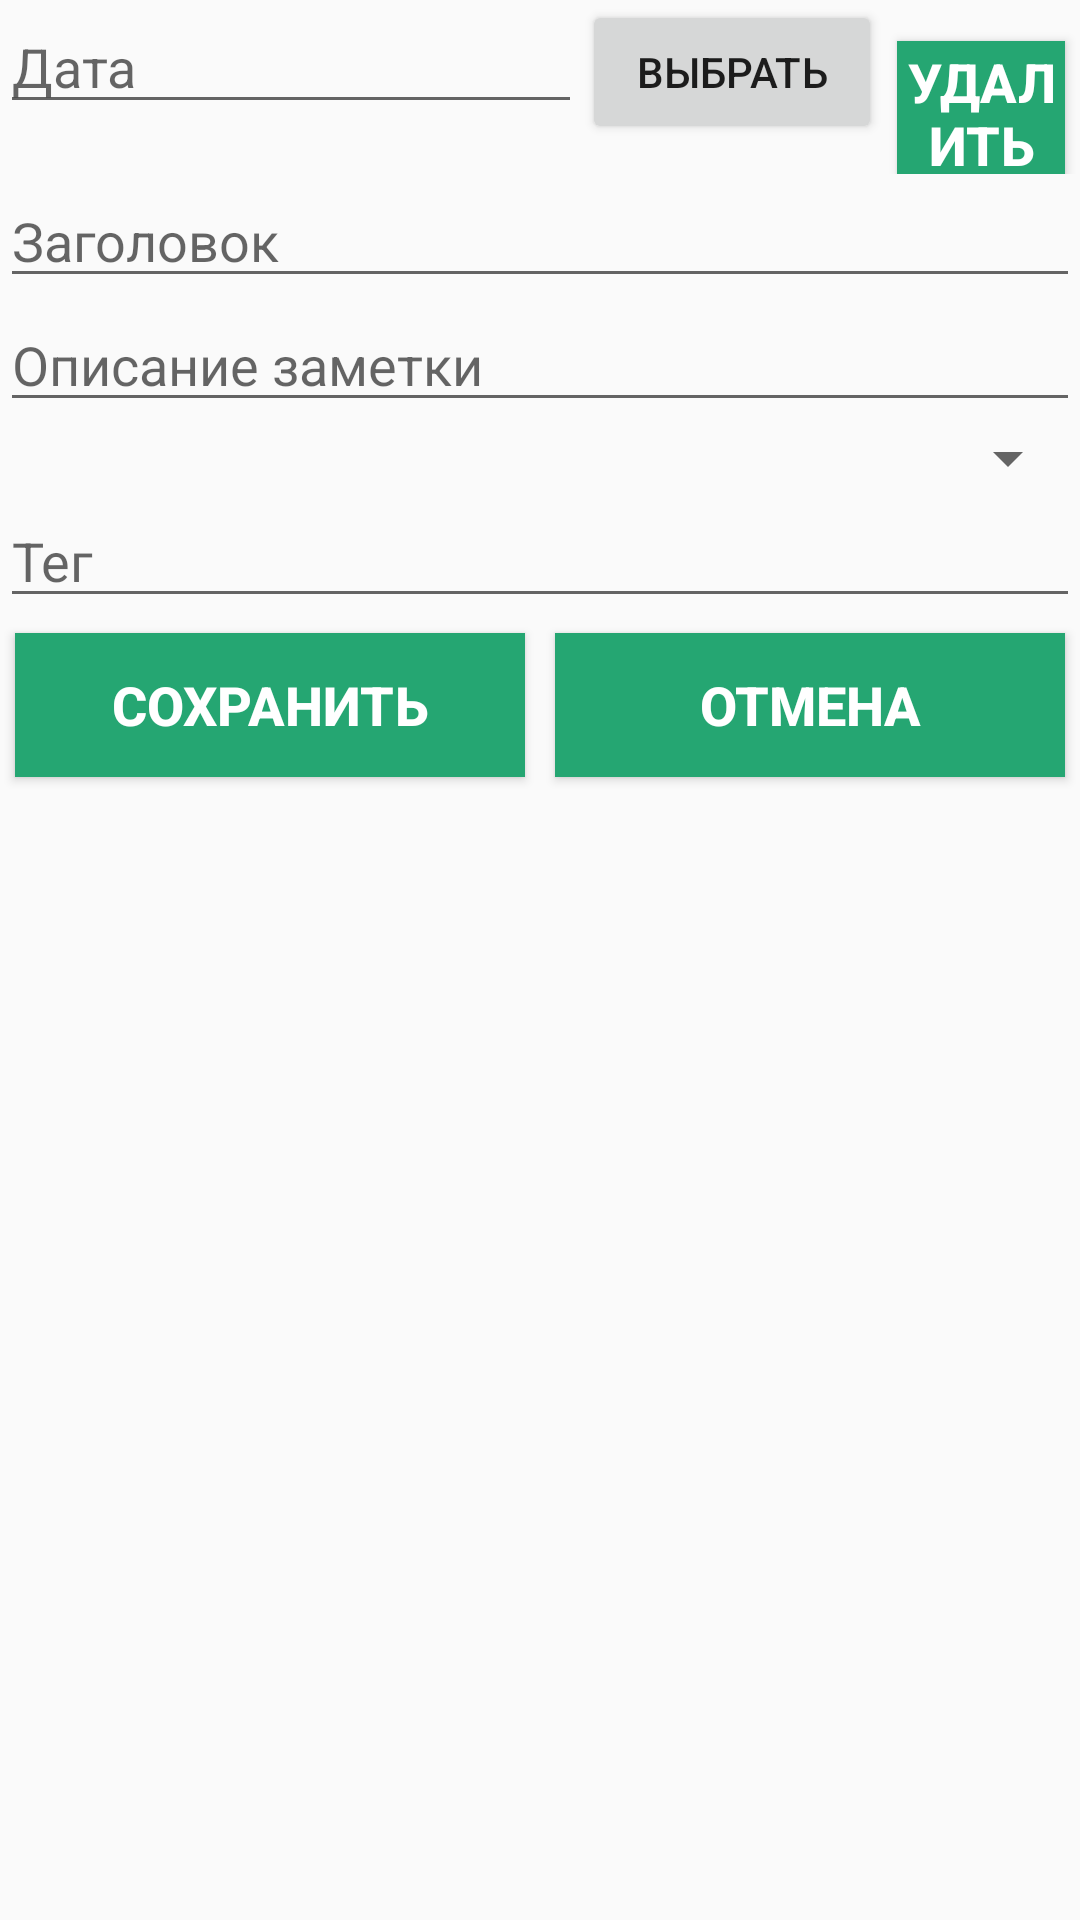

Layout XML and referenced resources for this Android screen:
<!-- AndroidManifest.xml: application theme Theme.Notebook -->
<!-- res/layout/activity_notes.xml -->
<?xml version="1.0" encoding="utf-8"?>
<LinearLayout xmlns:android="http://schemas.android.com/apk/res/android"
    xmlns:app="http://schemas.android.com/apk/res-auto"
    xmlns:tools="http://schemas.android.com/tools"
    android:layout_width="match_parent"
    android:layout_height="match_parent"
    android:orientation="vertical"
    android:id="@+id/notes"
    tools:context=".NotesActivity">

    <LinearLayout
        android:layout_width="wrap_content"
        android:layout_height="wrap_content"
        android:orientation="horizontal">

        <EditText
            android:id="@+id/editText"
            android:layout_width="194dp"
            android:layout_height="wrap_content"
            android:ems="10"
            android:hint="Дата"
            android:inputType="textPersonName" />

        <Button
            android:id="@+id/buttondate"
            android:layout_width="100dp"
            android:layout_height="wrap_content"
            android:text="Выбрать" />

        <android.support.v7.widget.AppCompatButton
            android:id="@+id/button2"
            android:layout_width="132dp"
            android:layout_height="wrap_content"
            android:layout_margin="5dp"
            android:layout_weight="1"
            android:background="#25A672"
            android:onClick="delete"
            android:text="Удалить"
            android:textColor="@android:color/white"
            android:textSize="18sp"
            android:textStyle="bold" />

    </LinearLayout>

    <EditText
        android:id="@+id/editText2"
        android:layout_width="match_parent"
        android:layout_height="wrap_content"
        android:ems="10"
        android:hint="Заголовок"
        android:inputType="textPersonName" />
    <EditText
        android:id="@+id/editText3"
        android:layout_width="match_parent"
        android:layout_height="wrap_content"
        android:ems="10"
        android:hint="Описание заметки"
        android:inputType="textPersonName" />

    <Spinner
        android:layout_width="match_parent"
        android:layout_height="wrap_content"
        android:id="@+id/spinner"/>

    <EditText
        android:id="@+id/editText4"
        android:layout_width="match_parent"
        android:layout_height="wrap_content"
        android:ems="10"
        android:hint="Тег"
        android:inputType="textPersonName" />

    <LinearLayout
        android:layout_width="match_parent"
        android:layout_height="wrap_content"

        android:orientation="horizontal">


        <android.support.v7.widget.AppCompatButton
            android:layout_width="match_parent"
            android:layout_height="wrap_content"
            android:layout_margin="5dp"
            android:layout_weight="1"
            android:onClick="save"
            android:text="Сохранить"
            android:id="@+id/button"
            android:background="#25A672"
            android:textColor="@android:color/white"
            android:textSize="18sp"
            android:textStyle="bold"/>

        <android.support.v7.widget.AppCompatButton
            android:layout_width="match_parent"
            android:layout_height="wrap_content"
            android:layout_margin="5dp"
            android:layout_weight="1"
            android:onClick="onOptionsItemSelected"
            android:text="Отмена"
            android:id="@+id/otmena"
            android:background="#25A672"
            android:textColor="@android:color/white"
            android:textSize="18sp"
            android:textStyle="bold"/>

    </LinearLayout>

</LinearLayout>
<!-- resources referenced by this layout -->
<resources>
  <style name="Theme.Notebook" parent="Theme.AppCompat.Light.DarkActionBar">
          
          <item name="colorPrimary">@color/purple_500</item>
          <item name="colorPrimaryDark">@color/purple_700</item>
          <item name="colorAccent">@color/teal_200</item>
          
      </style>
  <!-- not gathered from this repository: default colours our renderer supplied (Android Studio template values) -->
  <color name="purple_500">#FF6200EE</color>
  <color name="purple_700">#FF3700B3</color>
  <color name="teal_200">#FF03DAC5</color>
</resources>
